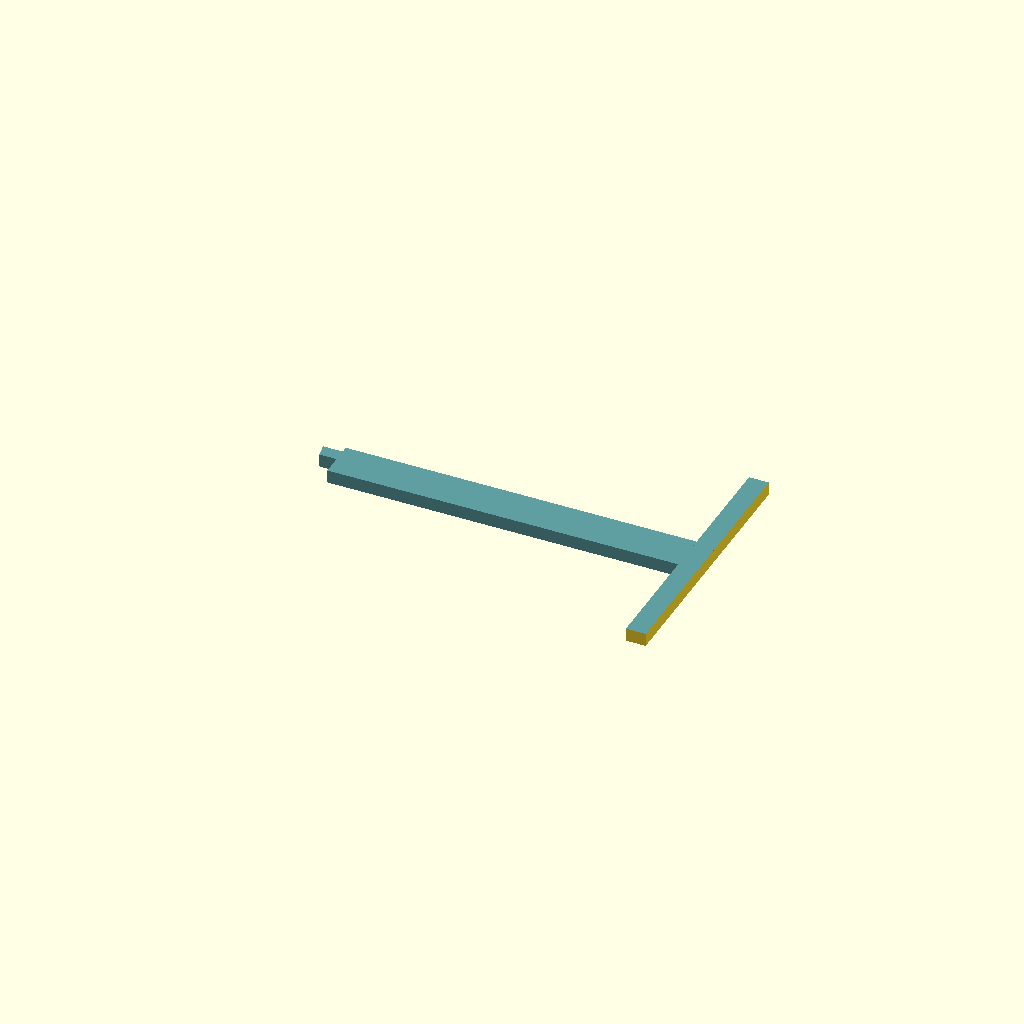
Cell 1: rendered with the file's own defaults.
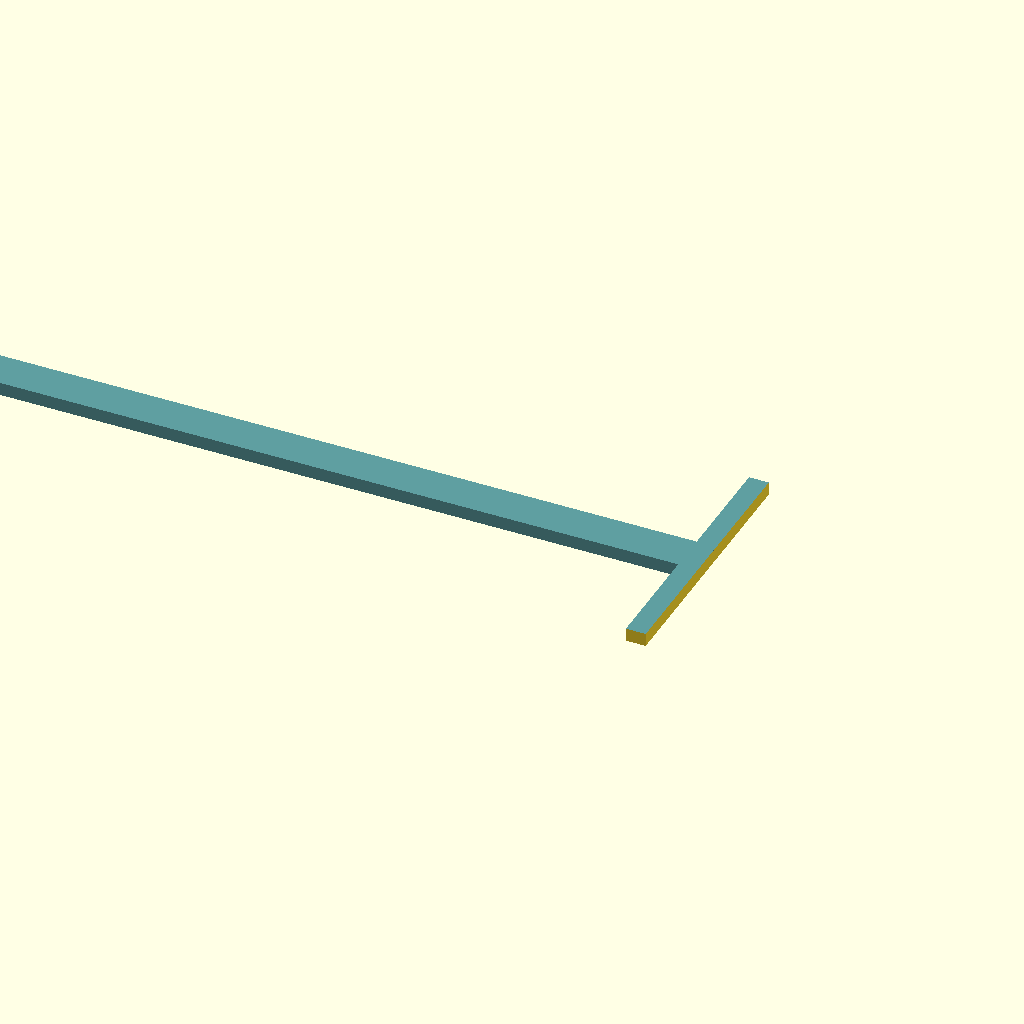
Cell 2: the same model with lcd_w = 701.32.
All cells are drawn from one camera (rotation 55°, 0°, 25°, orthographic, colour scheme Cornfield), so only the parameter changes between them.
Source of the model, plates/plate_3_cross_h_left.scad:
// ============================================
// Plate 3: 십자 보강재 - 수평 좌측 반쪽
// 크기: ~146 x 15 mm (OK)
// ============================================
use <../src/model_a_cross_brace.scad>

lcd_w = 350.66;
frame_wall = 6;
frame_outer_w = lcd_w + frame_wall * 2;

intersection() {
    model_a_cross_brace();
    translate([-frame_outer_w, -50, -1])
        cube([frame_outer_w, 100, 20]);
}
Customizer parameters (derived from the source; name, type, default, range or options):
lcd_w: number, default 350.66
frame_wall: number, default 6
